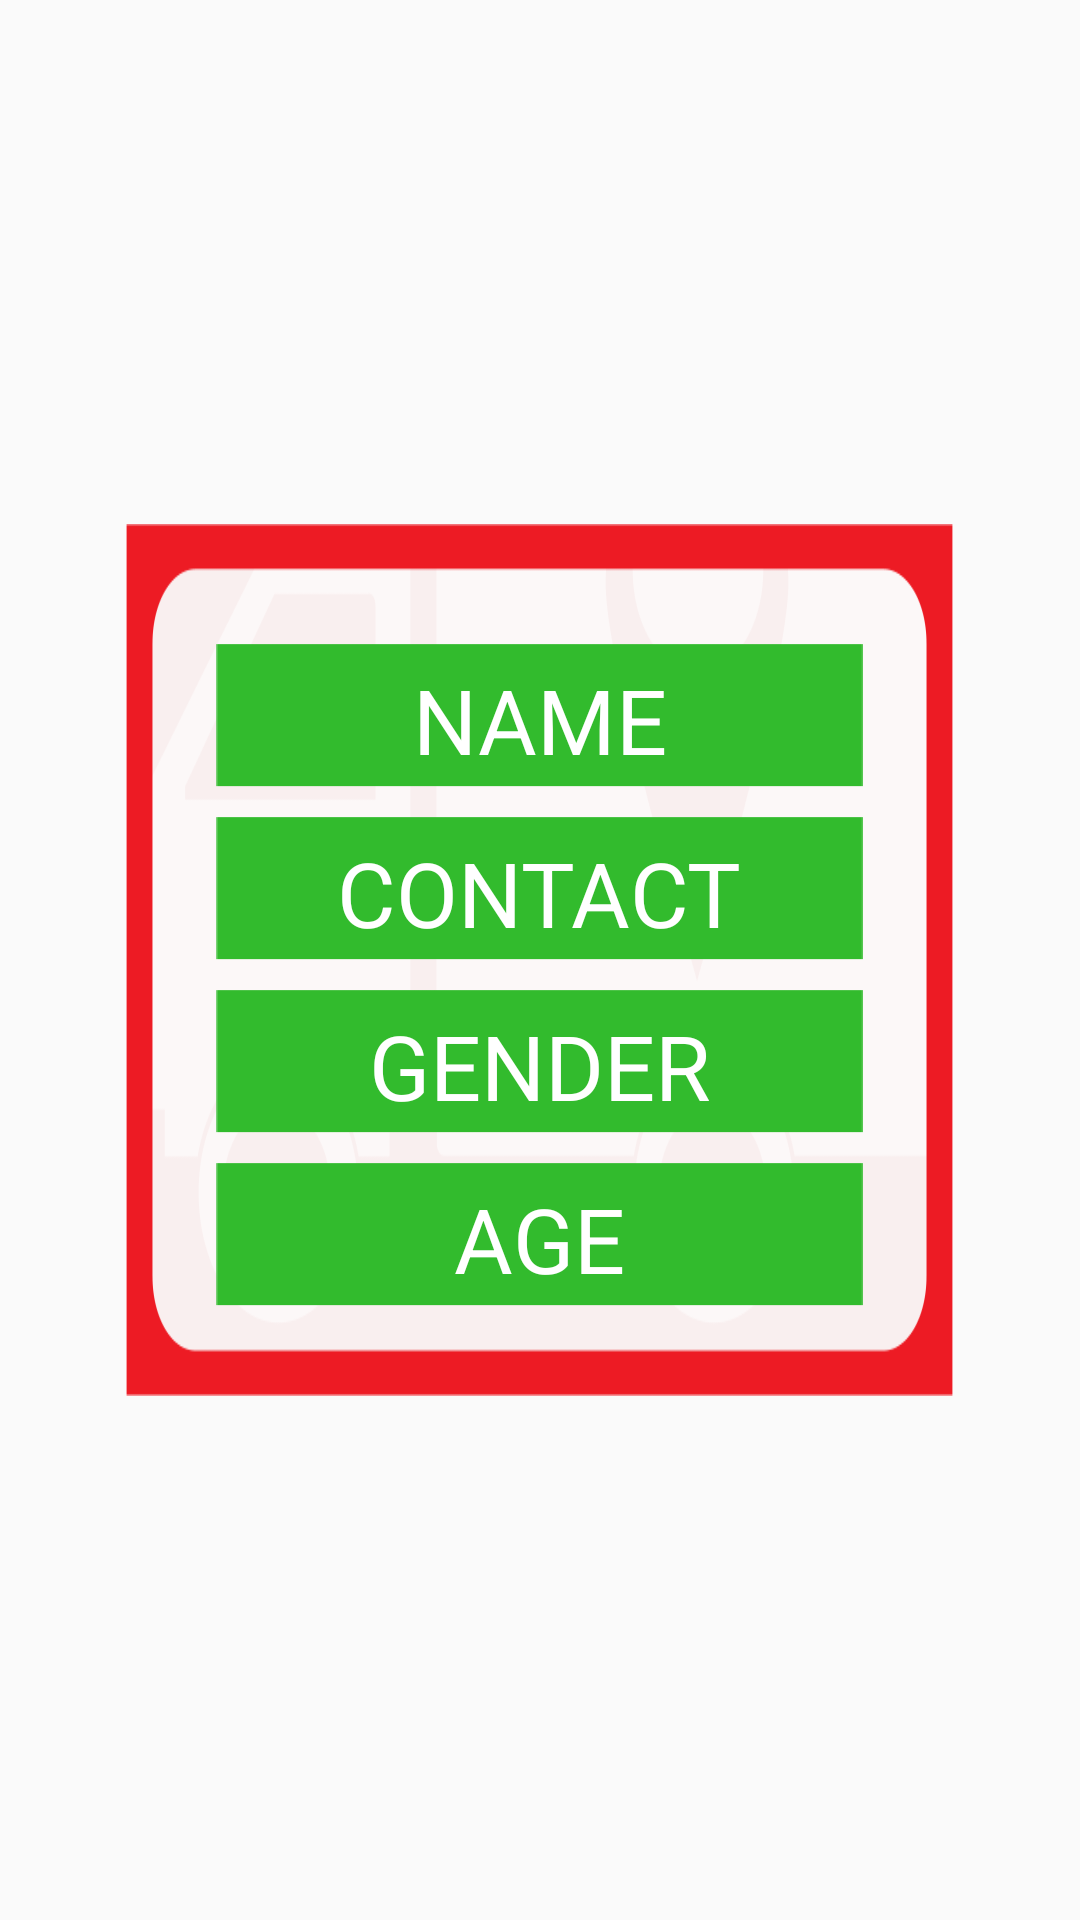

Android layout source for this screen:
<!-- AndroidManifest.xml: application theme AppTheme -->
<!-- res/layout/userinfodialog.xml -->
<?xml version="1.0" encoding="utf-8"?>
<LinearLayout xmlns:android="http://schemas.android.com/apk/res/android"
    android:layout_width="wrap_content"
    android:layout_height="wrap_content"
    android:layout_gravity="center"

    android:gravity="center"
    android:orientation="horizontal">


    <LinearLayout
        android:layout_width="wrap_content"
        android:layout_height="wrap_content"
        android:layout_margin="10dp"
        android:background="@drawable/singup_popup"
        android:orientation="vertical"
        android:padding="30dp">


        <TextView
            android:id="@+id/name"
            android:layout_width="match_parent"
            android:layout_height="wrap_content"
            android:layout_marginTop="10dp"
            android:textAllCaps="true"
            android:background="@drawable/btn_dialog"
            android:text="Name"
            android:paddingTop="5dp"
            android:textAlignment="center"
            android:textColor="@android:color/white"
            android:textSize="30sp" />


        <TextView
            android:id="@+id/contact"
            android:layout_width="match_parent"
            android:layout_height="wrap_content"
            android:layout_marginTop="10dp"
            android:textAllCaps="true"
            android:background="@drawable/btn_dialog"
            android:text="Contact"
            android:paddingTop="5dp"
            android:textAlignment="center"
            android:textColor="@android:color/white"
            android:textSize="30sp" />


        <TextView
            android:id="@+id/gender"
            android:layout_width="match_parent"
            android:layout_height="wrap_content"
            android:layout_marginTop="10dp"
            android:textAllCaps="true"
            android:background="@drawable/btn_dialog"
            android:text="Gender"
            android:paddingTop="5dp"
            android:textAlignment="center"
            android:textColor="@android:color/white"
            android:textSize="30sp" />

        <TextView
            android:id="@+id/age"
            android:layout_width="match_parent"
            android:layout_height="wrap_content"
            android:layout_marginTop="10dp"
            android:textAllCaps="true"
            android:background="@drawable/btn_dialog"
            android:text="Age"
            android:paddingTop="5dp"
            android:textAlignment="center"
            android:textColor="@android:color/white"
            android:textSize="30sp" />


    </LinearLayout>


</LinearLayout>
<!-- resources referenced by this layout -->
<resources>
  <!-- drawable btn_dialog (drawable) -->
  <?xml version="1.0" encoding="utf-8"?>
  <selector xmlns:android="http://schemas.android.com/apk/res/android">
  
      <item android:drawable="@drawable/popup_select_btn" android:state_pressed="true" />
      <item android:drawable="@drawable/popup_deselect_btn" />
  
  </selector>
  <!-- drawable singup_popup: png bitmap (drawable-hdpi, 7649 bytes) -->
  <style name="AppTheme" parent="Theme.AppCompat.Light.NoActionBar">
          
          <item name="colorPrimary">@color/colorPrimary</item>
          <item name="colorPrimaryDark">@color/colorPrimaryDark</item>
          <item name="colorAccent">@color/colorAccent</item>
      </style>
  <!-- drawable popup_select_btn: png bitmap (drawable-hdpi, 1118 bytes) -->
  <!-- drawable popup_deselect_btn: png bitmap (drawable-hdpi, 1117 bytes) -->
  <color name="colorPrimary">#32bb2d</color>
  <color name="colorPrimaryDark">#209c1b</color>
  <color name="colorAccent">#52d64f</color>
</resources>
